Run: headless pygame with SDL's dummy video driver; simulated clock (each Clock.tick advances the game by its frame time, no real sleeping); random seed 0; keys injected as events and as key.get_pressed() state; no mouse input.
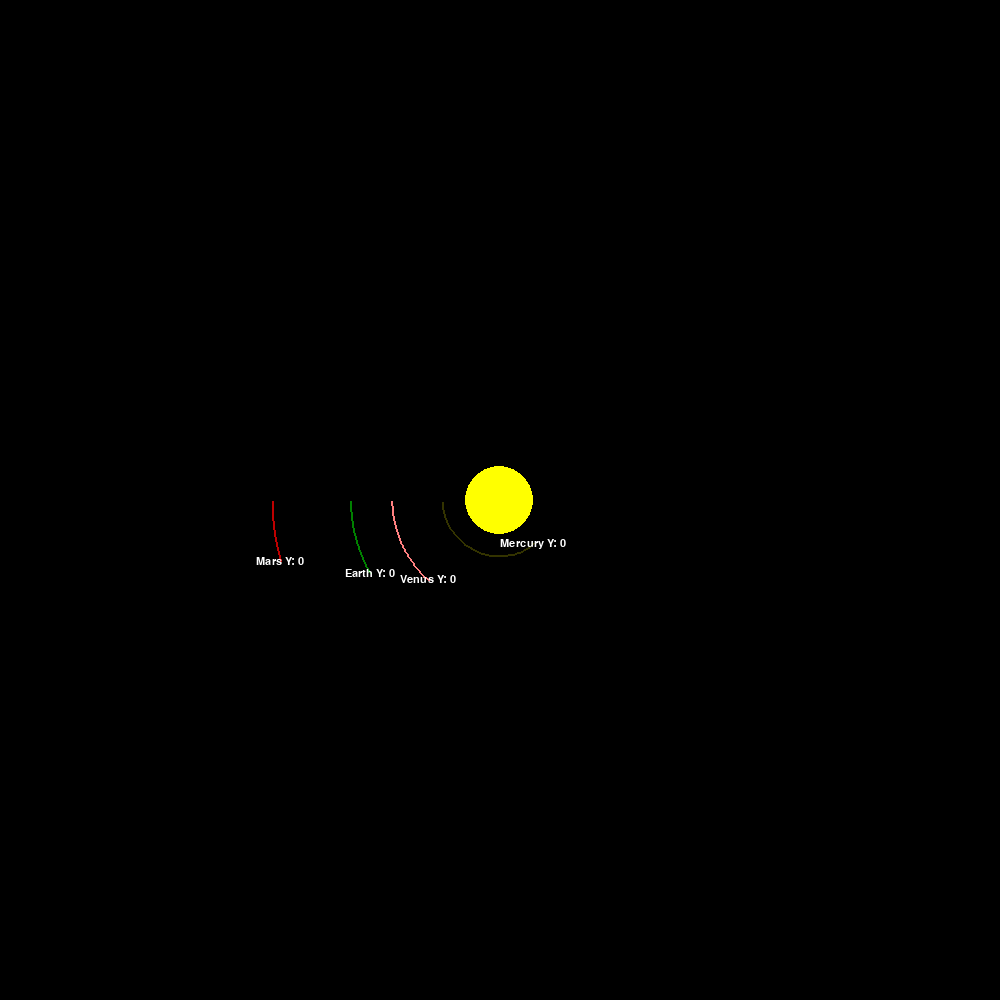
Frame 1 of 4 · flips 1–60 · no input
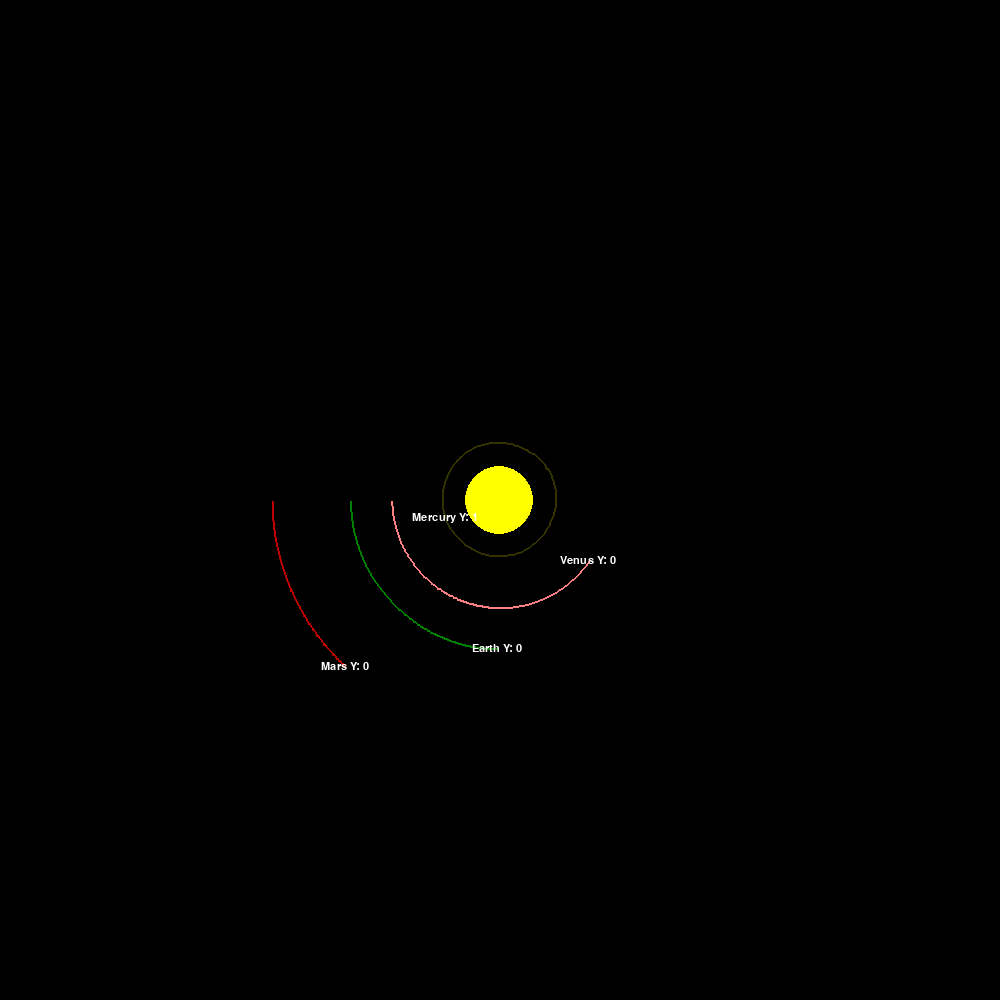
Frame 2 of 4 · flips 61–180 · tapped SPACE, RETURN · held RIGHT (→), D
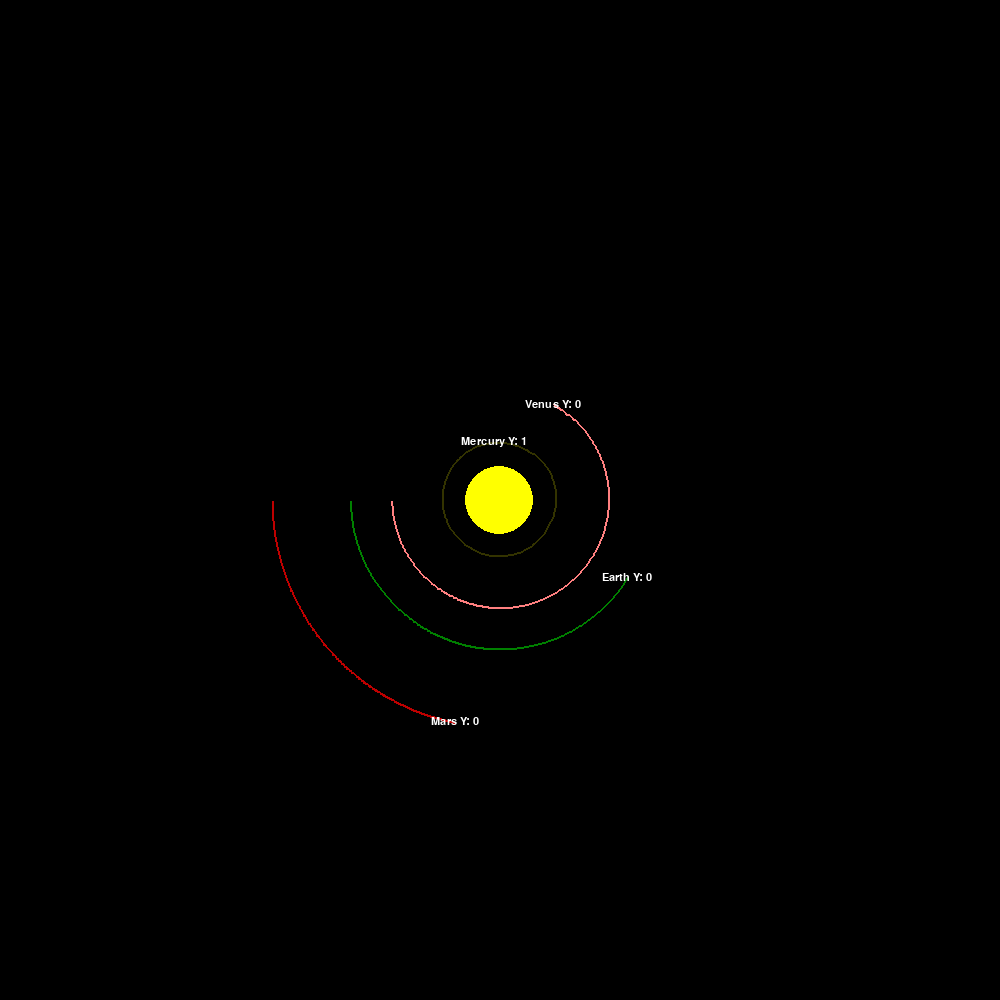
Frame 3 of 4 · flips 181–300 · held DOWN (↓), S
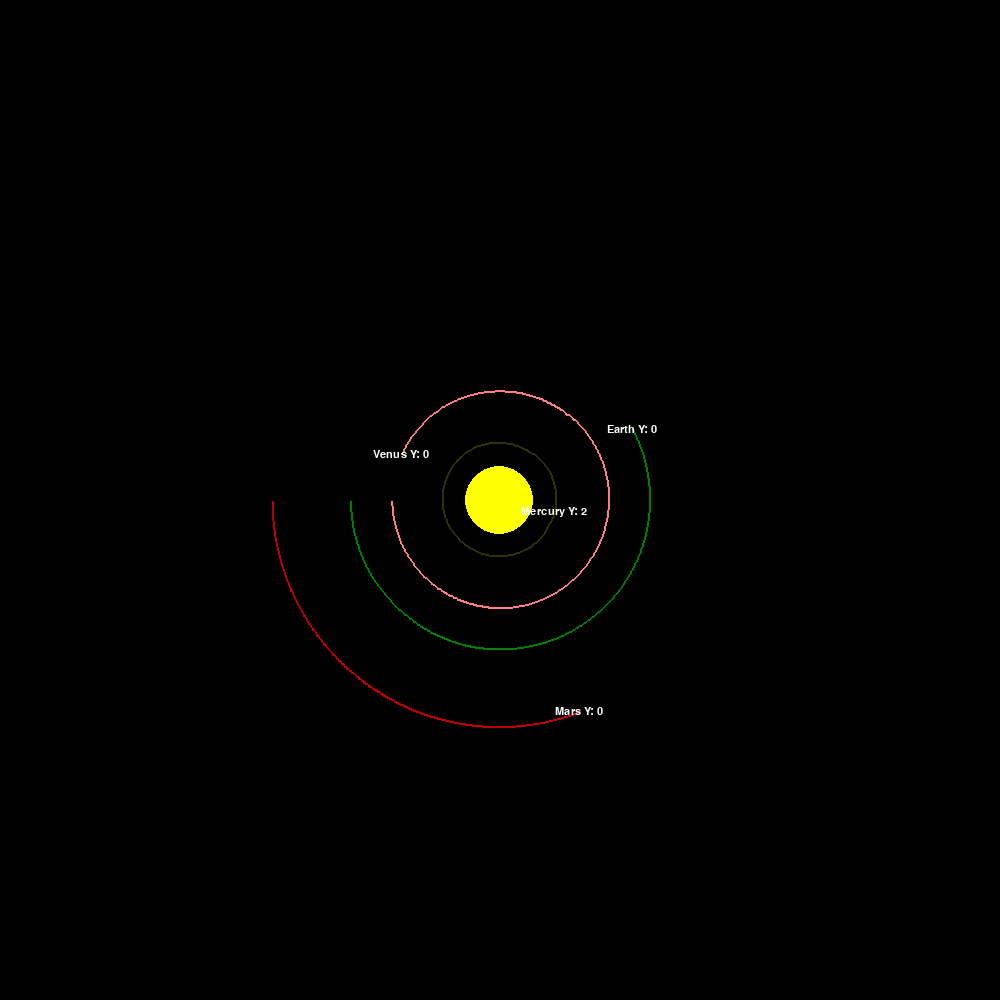
Frame 4 of 4 · flips 301–420 · held LEFT (←), A, UP (↑), W

The pygame program that drew these frames:

import pygame
import math
pygame.init()

WIDTH, HEIGHT = 1000, 1000
WIN = pygame.display.set_mode((WIDTH, HEIGHT))
pygame.display.set_caption("Planet Simulation")

WHITE = (255, 255, 255)
YELLOW = (255, 255, 0)
LIGHT_YELLOW = (255, 255, 204)
GREEN = (0, 128, 0)
RED = (190, 0, 0)
BLACK = (0, 0, 0)
PINK = (255, 128, 128)
LIGHT_BROWN = (150, 150, 0)
DARK_BROWN = (51, 51, 0)
DARK_BLUE = (50, 75, 225)
LIGHT_BLUE = (204, 255, 255)

AU = 149.6e9        # distance of Earth to sun in meters
G = 6.67428e-11     # gravitational constant
scale = 1e-9    
TIMESTEP = 3600*12   # 1/2 day

class Planet:
    def __init__(self, name, x, y, diameter, color, mass, orbital_velocity=0):
        self.name = name
        self.x = x
        self.y = y
        self.radius = diameter / 2
        self.color = color
        self.mass = mass

        self.orbit = []
        self.year = 0
        self.sun = False
        self.distance_to_sun = 0
        self.pop = False

        self.x_vel = 0
        self.y_vel = orbital_velocity

    def draw(self, win):
        font = pygame.font.SysFont("arial", 16)
        x = self.x * scale + WIDTH / 2
        y = self.y * scale + HEIGHT / 2

        if len(self.orbit) > 2:
            updated_points = []
            for point in self.orbit:
                x, y = point
                x = x * scale + WIDTH / 2
                y = y * scale + HEIGHT / 2
                updated_points.append((x, y))

            pygame.draw.lines(win, self.color, False, updated_points, 2)

        if not self.sun:
            name_text = font.render(f"{self.name} Y: {self.year}", 1, WHITE)
            win.blit(name_text, (x - name_text.get_width()/2, y - name_text.get_height()/2))

        pygame.draw.circle(win, self.color, (x, y), self.radius*scale*50000)

    def attraction(self, other):
        other_x, other_y = other.x, other.y
        distance_x = other_x - self.x
        distance_y = other_y - self.y
        distance = math.sqrt(distance_x ** 2 + distance_y ** 2)

        if other.sun:
            self.distance_to_sun = distance

        force = G * self.mass * other.mass / distance ** 2
        theta = math.atan2(distance_y, distance_x)
        force_x = math.cos(theta) * force
        force_y = math.sin(theta) * force
        return force_x, force_y

    def update_position(self, planets):
        total_fx = total_fy = 0
        for planet in planets:
            if self == planet:
                continue
            
            fx, fy = self.attraction(planet)
            total_fx += fx
            total_fy += fy

        self.x_vel += total_fx / self.mass * TIMESTEP
        self.y_vel += total_fy / self.mass * TIMESTEP

        self.x += self.x_vel * TIMESTEP
        if self.y < 0:
            self.y += self.y_vel * TIMESTEP
            if self.y > 0:
                self.year += 1
                self.pop = True
        else:
            self.y += self.y_vel * TIMESTEP
        
        if self.pop:
            self.orbit.pop(0)

        self.orbit.append((self.x, self.y))


def main():
    run = True
    clock = pygame.time.Clock()

    sun = Planet("Sun", 0, 0, 1392700, YELLOW, 1.988e30)
    sun.sun = True

    mercury = Planet("Mercury", -57.9e9, 0, 4879, DARK_BROWN, .33e24, 47400)
    venus = Planet("Venus", -108.2e9, 0, 12104, PINK, 4.8685e24, 35050)
    earth = Planet("Earth", -149.6e9, 0, 12756, GREEN, 5.9742e24, 29783)
    mars = Planet("Mars", -228e9, 0, 6792, RED, .642e24, 24077)
    jupiter = Planet("Jupiter", -778.5e9, 0, 142984, LIGHT_BROWN, 1898e24, 13000)
    saturn = Planet("Saturn", -1432e9, 0, 120536, LIGHT_YELLOW, 568e24, 9700)
    uranus = Planet("Uranus", -2867e9, 0, 51118, LIGHT_BLUE, 86.8e24, 6800)
    neptune = Planet("Neptune", -4515e9, 0, 49528, DARK_BLUE, 102e24, 5400)

    planets = [sun, mercury, venus, earth, mars, jupiter, saturn, uranus, neptune]

    while run:
        clock.tick(60)
        WIN.fill(BLACK)

        for event in pygame.event.get():
            if event.type == pygame.QUIT:
                run = False
            elif event.type == pygame.MOUSEWHEEL:
                global scale
                if event.y == 1:
                    scale += scale * .1
                elif event.y == -1:
                    scale -= scale * .1

        for planet in planets:
            planet.update_position(planets)
            planet.draw(WIN)

        pygame.display.update()
    
    pygame.quit()

main()
